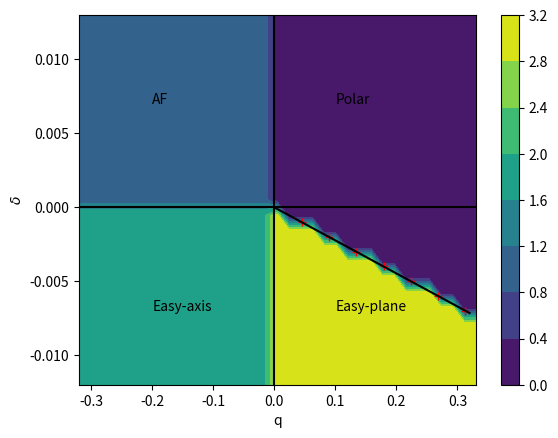

This chart was generated by the following Python code:
import numpy as np
import matplotlib.pyplot as plt
from scipy.optimize import curve_fit

#plotting the result
q = np.linspace(-0.32, 0.33, 35)
delta = np.linspace(-12e-3, 13e-3, 25)
array1 = [[2, 2, 2, 2, 2, 2, 2, 2, 2, 2, 2, 2, 1, 1, 1, 1, 1, 1, 1, 1, 1, 1, 1, 1, 1], [2, 2, 2, 2, 2, 2, 2, 2, 2, 2, 2, 2, 1, 1, 1, 1, 1, 1, 1, 1, 1, 1, 1, 1, 1], [2, 2, 2, 2, 2, 2, 2, 2, 2, 2, 2, 2, 1, 1, 1, 1, 1, 1, 1, 1, 1, 1, 1, 1, 1], [2, 2, 2, 2, 2, 2, 2, 2, 2, 2, 2, 2, 1, 1, 1, 1, 1, 1, 1, 1, 1, 1, 1, 1, 1], [2, 2, 2, 2, 2, 2, 2, 2, 2, 2, 2, 2, 1, 1, 1, 1, 1, 1, 1, 1, 1, 1, 1, 1, 1], [2, 2, 2, 2, 2, 2, 2, 2, 2, 2, 2, 2, 1, 1, 1, 1, 1, 1, 1, 1, 1, 1, 1, 1, 1], [2, 2, 2, 2, 2, 2, 2, 2, 2, 2, 2, 2, 1, 1, 1, 1, 1, 1, 1, 1, 1, 1, 1, 1, 1], [2, 2, 2, 2, 2, 2, 2, 2, 2, 2, 2, 2, 1, 1, 1, 1, 1, 1, 1, 1, 1, 1, 1, 1, 1], [2, 2, 2, 2, 2, 2, 2, 2, 2, 2, 2, 2, 1, 1, 1, 1, 1, 1, 1, 1, 1, 1, 1, 1, 1], [2, 2, 2, 2, 2, 2, 2, 2, 2, 2, 2, 2, 1, 1, 1, 1, 1, 1, 1, 1, 1, 1, 1, 1, 1], [2, 2, 2, 2, 2, 2, 2, 2, 2, 2, 2, 2, 1, 1, 1, 1, 1, 1, 1, 1, 1, 1, 1, 1, 1], [2, 2, 2, 2, 2, 2, 2, 2, 2, 2, 2, 2, 1, 1, 1, 1, 1, 1, 1, 1, 1, 1, 1, 1, 1], [2, 2, 2, 2, 2, 2, 2, 2, 2, 2, 2, 2, 1, 1, 1, 1, 1, 1, 1, 1, 1, 1, 1, 1, 1], [2, 2, 2, 2, 2, 2, 2, 2, 2, 2, 2, 2, 1, 1, 1, 1, 1, 1, 1, 1, 1, 1, 1, 1, 1], [2, 2, 2, 2, 2, 2, 2, 2, 2, 2, 2, 2, 1, 1, 1, 1, 1, 1, 1, 1, 1, 1, 1, 1, 1], [2, 2, 2, 2, 2, 2, 2, 2, 2, 2, 2, 2, 1, 1, 1, 1, 1, 1, 1, 1, 1, 1, 1, 1, 1], [2, 2, 2, 2, 2, 2, 2, 2, 2, 2, 2, 2, 1, 1, 1, 1, 1, 1, 1, 1, 1, 1, 1, 1, 1], [3, 3, 3, 3, 3, 3, 3, 3, 3, 3, 3, 3, 0, 0, 0, 0, 0, 0, 0, 0, 0, 0, 0, 0, 0], [3, 3, 3, 3, 3, 3, 3, 3, 3, 3, 3, 0, 0, 0, 0, 0, 0, 0, 0, 0, 0, 0, 0, 0, 0], [3, 3, 3, 3, 3, 3, 3, 3, 3, 3, 3, 0, 0, 0, 0, 0, 0, 0, 0, 0, 0, 0, 0, 0, 0], [3, 3, 3, 3, 3, 3, 3, 3, 3, 3, 3, 0, 0, 0, 0, 0, 0, 0, 0, 0, 0, 0, 0, 0, 0], [3, 3, 3, 3, 3, 3, 3, 3, 3, 3, 0, 0, 0, 0, 0, 0, 0, 0, 0, 0, 0, 0, 0, 0, 0], [3, 3, 3, 3, 3, 3, 3, 3, 3, 3, 0, 0, 0, 0, 0, 0, 0, 0, 0, 0, 0, 0, 0, 0, 0], [3, 3, 3, 3, 3, 3, 3, 3, 3, 0, 0, 0, 0, 0, 0, 0, 0, 0, 0, 0, 0, 0, 0, 0, 0], [3, 3, 3, 3, 3, 3, 3, 3, 3, 0, 0, 0, 0, 0, 0, 0, 0, 0, 0, 0, 0, 0, 0, 0, 0], [3, 3, 3, 3, 3, 3, 3, 3, 3, 0, 0, 0, 0, 0, 0, 0, 0, 0, 0, 0, 0, 0, 0, 0, 0], [3, 3, 3, 3, 3, 3, 3, 3, 0, 0, 0, 0, 0, 0, 0, 0, 0, 0, 0, 0, 0, 0, 0, 0, 0], [3, 3, 3, 3, 3, 3, 3, 3, 0, 0, 0, 0, 0, 0, 0, 0, 0, 0, 0, 0, 0, 0, 0, 0, 0], [3, 3, 3, 3, 3, 3, 3, 0, 0, 0, 0, 0, 0, 0, 0, 0, 0, 0, 0, 0, 0, 0, 0, 0, 0], [3, 3, 3, 3, 3, 3, 3, 0, 0, 0, 0, 0, 0, 0, 0, 0, 0, 0, 0, 0, 0, 0, 0, 0, 0], [3, 3, 3, 3, 3, 3, 3, 0, 0, 0, 0, 0, 0, 0, 0, 0, 0, 0, 0, 0, 0, 0, 0, 0, 0], [3, 3, 3, 3, 3, 3, 0, 0, 0, 0, 0, 0, 0, 0, 0, 0, 0, 0, 0, 0, 0, 0, 0, 0, 0], [3, 3, 3, 3, 3, 3, 0, 0, 0, 0, 0, 0, 0, 0, 0, 0, 0, 0, 0, 0, 0, 0, 0, 0, 0], [3, 3, 3, 3, 3, 0, 0, 0, 0, 0, 0, 0, 0, 0, 0, 0, 0, 0, 0, 0, 0, 0, 0, 0, 0], [3, 3, 3, 3, 3, 0, 0, 0, 0, 0, 0, 0, 0, 0, 0, 0, 0, 0, 0, 0, 0, 0, 0, 0, 0]]

def line(q, m):
    return m * q

q_data = np.array([0.0448, 0.0892, 0.1344, 0.1791, 0.2238, 0.2686, 0.3131]) #the next one would be 0.3579
delta_data = np.linspace(-1e-3, -7e-3, 7)
q_values = np.linspace(0, 0.32, 100)

popt, pcov = curve_fit(line, q_data, delta_data)

delta_mesh, q_mesh = np.meshgrid(delta, q)

# plotting the phasediagram
h = plt.contourf(q_mesh, delta_mesh, array1)
plt.plot(q_data, delta_data, color = "red", linestyle = "None", marker = '+')
plt.plot(q_values, line(q_values, *popt), color = "black")

# dividing into the sections
plt.axvline(0, color = 'black')
plt.axhline(0, color = 'black')
plt.text(-0.2, 7e-3, "AF", color = "black")
plt.text(0.1, 7e-3, "Polar", color = "black")
plt.text(-0.2, -7e-3, "Easy-axis", color = "black")
plt.text(0.1, -7e-3, "Easy-plane", color = "black")

# adding labels
plt.ylabel(r'$\delta$')
plt.xlabel('q')
plt.colorbar()
plt.show()